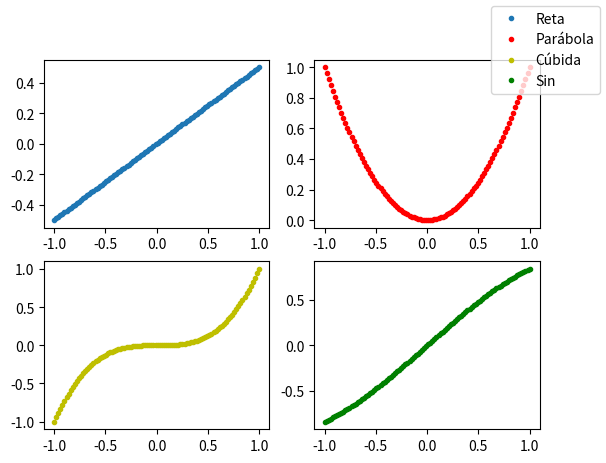

Write Python code to recreate this figure.
import numpy as np
import matplotlib.pyplot as plt

x = np.linspace(-1, 1, 100)

y1 = x/2
y2 = x**2
y3 = x**3
y4 = np.sin(x)

fig, janela = plt.subplots(2, 2)

janela[0, 0].plot(x, y1, '.')
janela[0, 1].plot(x, y2, '.r')
janela[1, 0].plot(x, y3, '.y')
janela[1, 1].plot(x, y4, '.g')

fig.legend(['Reta', 'Parábola', 'Cúbida', 'Sin'])
plt.show()